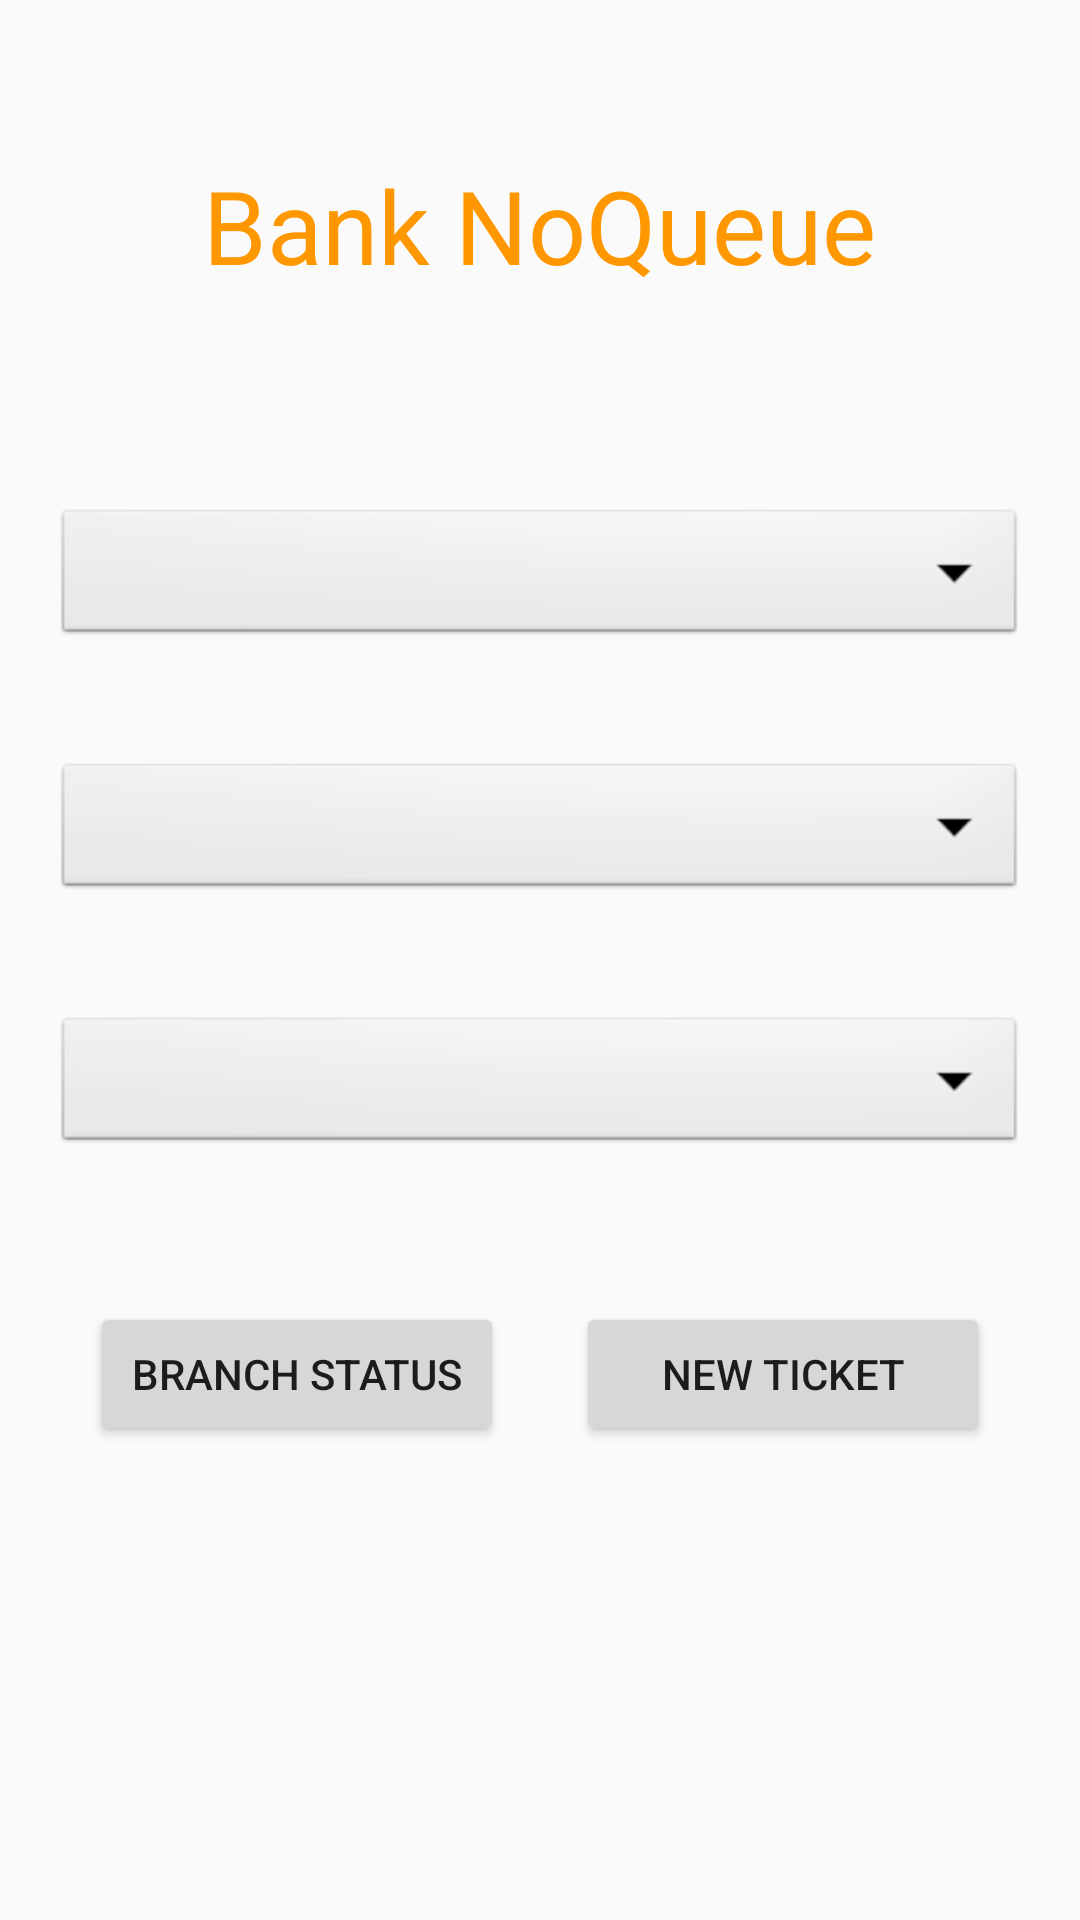

Here is an Android app screen rendered from its layout file. Give the layout XML and the strings, colors and styles it references.
<!-- AndroidManifest.xml: application theme AppTheme -->
<!-- res/layout/activity_ticket.xml -->
<?xml version="1.0" encoding="utf-8"?>
<LinearLayout
    xmlns:android="http://schemas.android.com/apk/res/android"
    xmlns:tools="http://schemas.android.com/tools"
    android:layout_width="match_parent"
    android:layout_height="match_parent"
    android:orientation="vertical"
    android:background="@drawable/bg"
    tools:context="com.atta.banknoqueue.TicketActivity">

    <RelativeLayout
        android:layout_width="match_parent"
        android:layout_height="150dp">

        <TextView
            android:id="@+id/textGrid"
            android:text="Bank NoQueue"
            android:textSize="34sp"
            android:textColor="@color/title"
            android:layout_centerInParent="true"
            android:layout_width="wrap_content"
            android:layout_height="wrap_content" />

    </RelativeLayout>

    <Spinner
        android:id="@+id/area"
        android:layout_width="match_parent"
        android:layout_height="wrap_content"
        android:layout_margin="18dp"
        android:prompt="@string/spinner_title"
        android:spinnerMode="dropdown"
        android:background="@android:drawable/btn_dropdown">

    </Spinner>

    <Spinner
        android:id="@+id/branch"
        android:layout_width="match_parent"
        android:layout_height="wrap_content"
        android:layout_margin="18dp"
        android:prompt="@string/spinner_title"
        android:spinnerMode="dropdown"
        android:background="@android:drawable/btn_dropdown">

    </Spinner>

    <Spinner
        android:id="@+id/service"
        android:layout_width="match_parent"
        android:layout_height="wrap_content"
        android:layout_margin="18dp"
        android:prompt="@string/spinner_title"
        android:spinnerMode="dropdown"
        android:background="@android:drawable/btn_dropdown" >

    </Spinner>

    <LinearLayout
        android:layout_width="match_parent"
        android:layout_height="wrap_content"
        android:layout_margin="18dp"
        android:orientation="horizontal">

        <Button
            android:id="@+id/check_status"
            android:layout_width="0dp"
            android:layout_weight="1"
            android:layout_height="wrap_content"
            android:layout_margin="12dp"
            android:text="branch status"/>

        <Button
            android:id="@+id/get_ticket"
            android:layout_width="0dp"
            android:layout_weight="1"
            android:layout_height="wrap_content"
            android:layout_margin="12dp"
            android:text="new ticket" />

    </LinearLayout>


</LinearLayout>
<!-- resources referenced by this layout -->
<resources>
  <color name="title">#FF9800</color>
  <string name="spinner_title">Branches</string>
  <style name="AppTheme" parent="Theme.AppCompat.Light.DarkActionBar">
          
          <item name="colorPrimary">@color/colorPrimary</item>
          <item name="colorPrimaryDark">@color/colorPrimaryDark</item>
          <item name="colorAccent">@color/colorAccent</item>
      </style>
  <color name="colorPrimary">#FF9800</color>
  <color name="colorPrimaryDark">#303F9F</color>
  <color name="colorAccent">#FF9800</color>
</resources>
